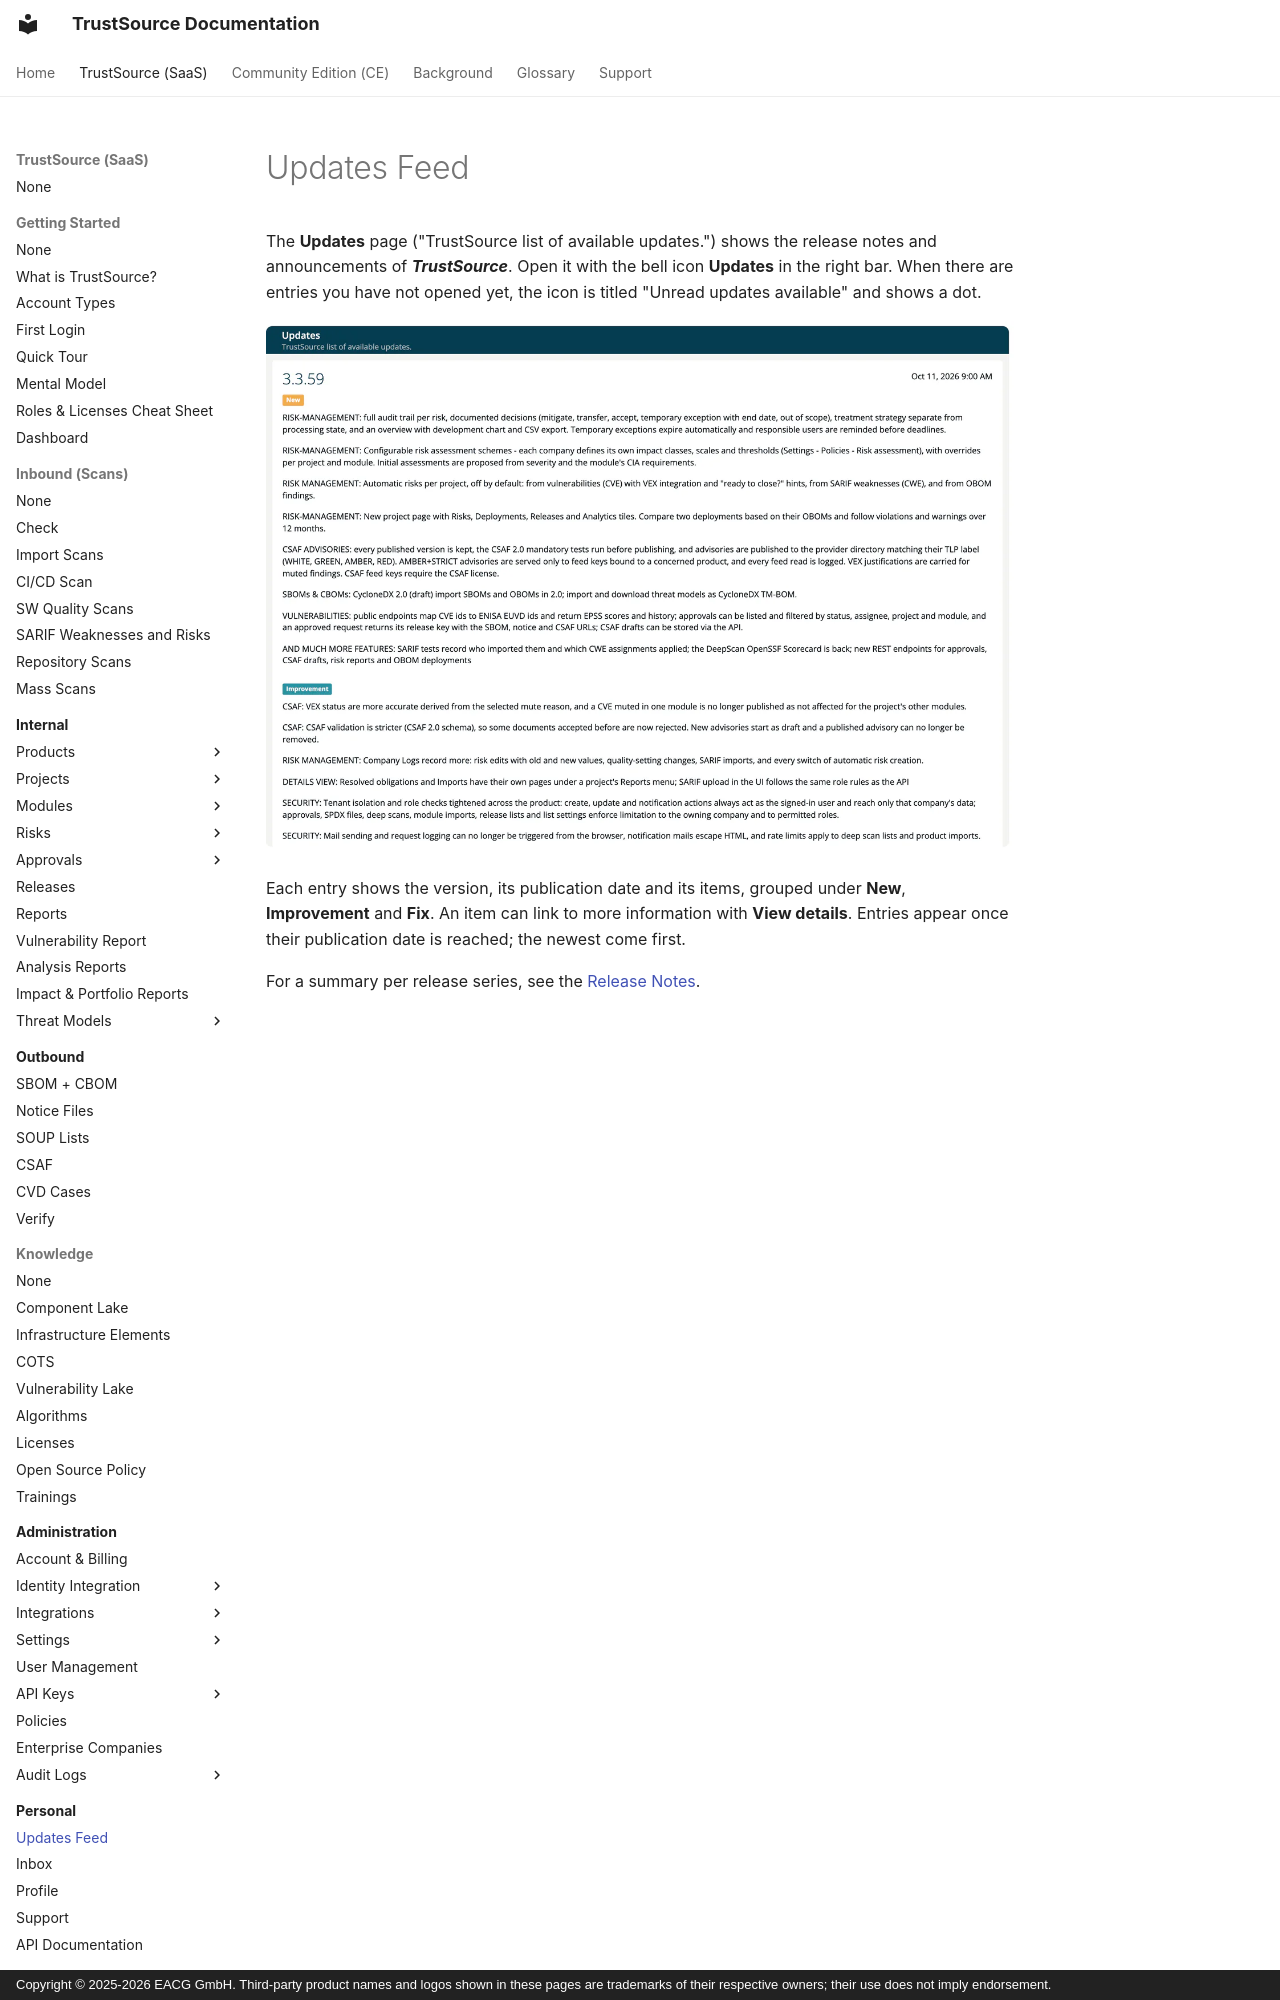

repository: TrustSource/ts-docs · page: v3/08-personal/01-updates/index.html · generator: mkdocs · copyright: Copyright © 2025-2026 EACG GmbH. Third-party product names and logos shown in these pages are trademarks of their respective owners; their use does not imply endorsement.

# Updates Feed

The **Updates** page ("TrustSource list of available updates.") shows the release notes and announcements of ***TrustSource***. Open it with the bell icon **Updates** in the right bar. When there are entries you have not opened yet, the icon is titled "Unread updates available" and shows a dot.
